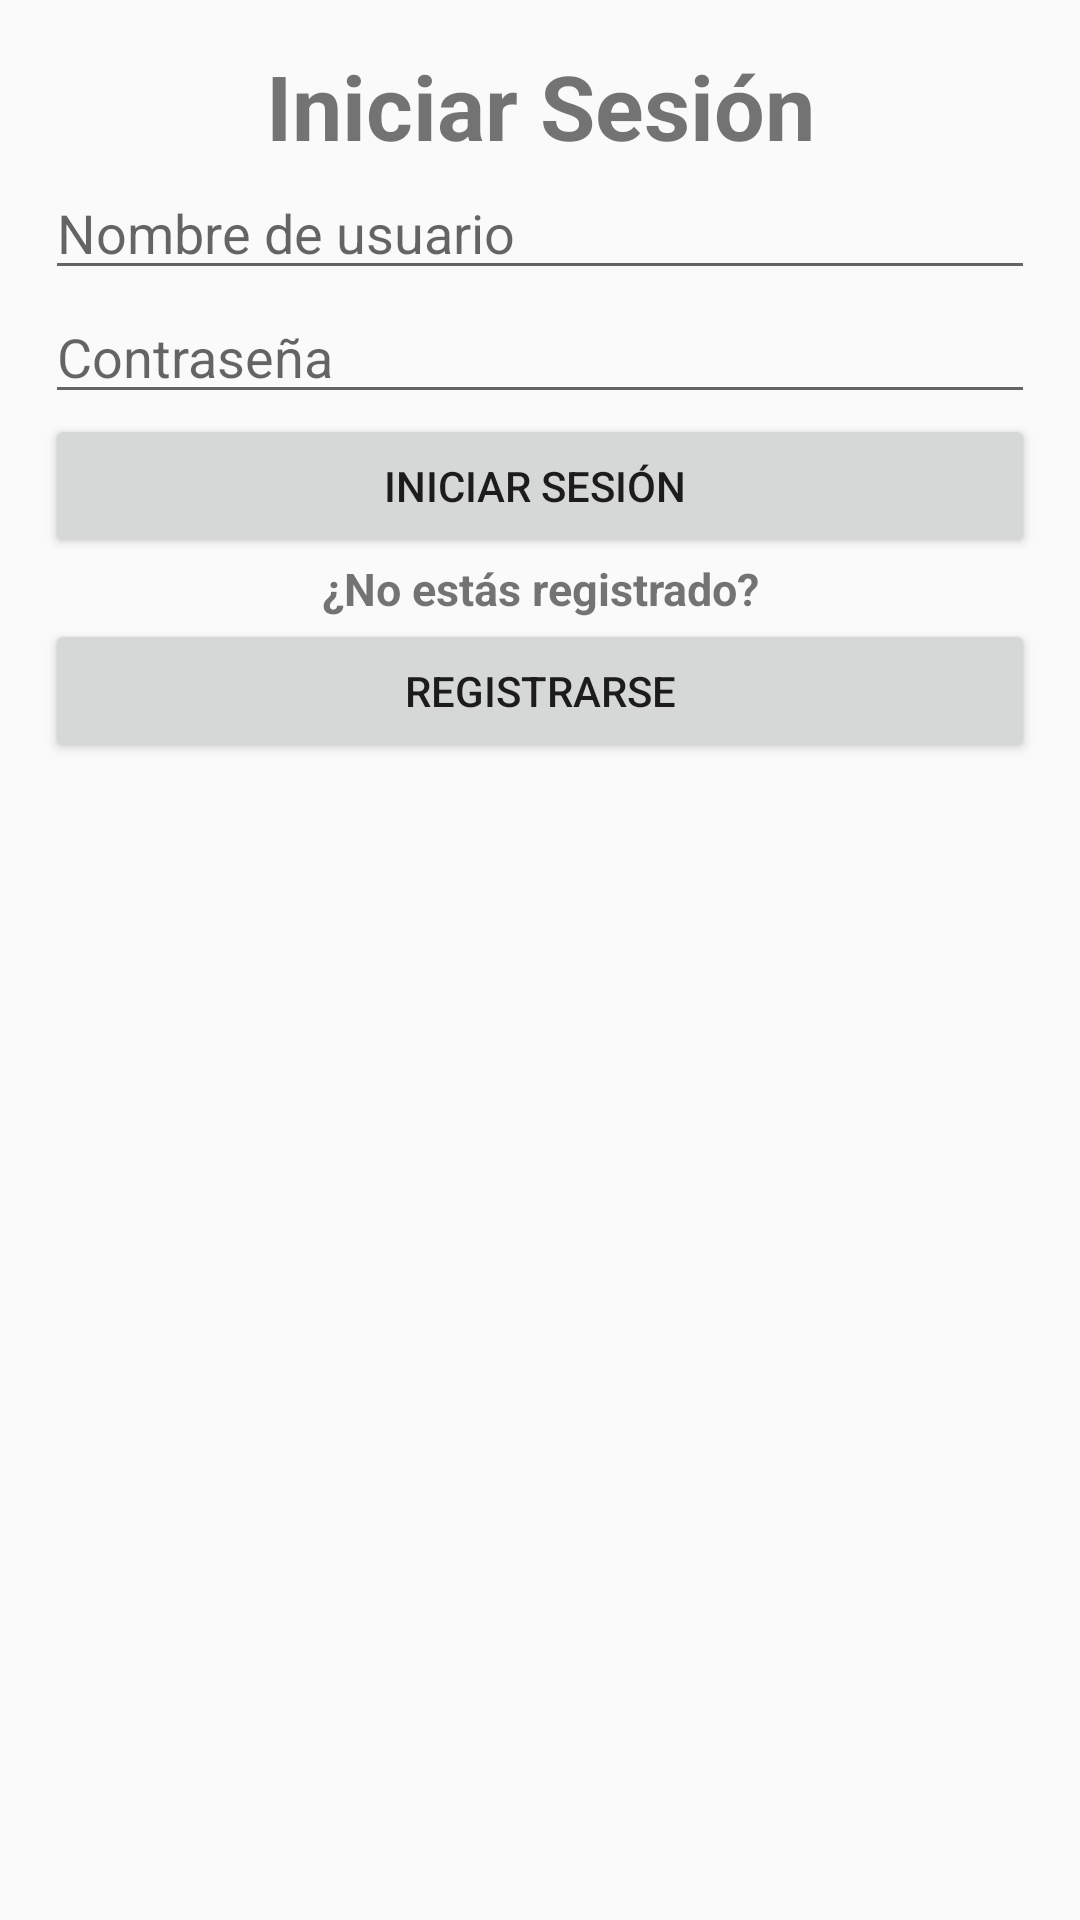

Layout XML and referenced resources for this Android screen:
<!-- AndroidManifest.xml: application theme Theme.AppCompat.DayNight.NoActionBar -->
<!-- res/layout/activity_login.xml -->
<?xml version="1.0" encoding="utf-8"?>
<androidx.constraintlayout.widget.ConstraintLayout xmlns:android="http://schemas.android.com/apk/res/android"
    xmlns:app="http://schemas.android.com/apk/res-auto"
    xmlns:tools="http://schemas.android.com/tools"
    android:layout_width="match_parent"
    android:layout_height="match_parent"
    tools:context=".Login">

    <ScrollView
        android:layout_width="match_parent"
        android:layout_height="match_parent">

        <LinearLayout
            android:layout_width="match_parent"
            android:layout_height="wrap_content"
            android:orientation="vertical"
            android:paddingLeft="15dp"
            android:paddingTop="15dp"
            android:paddingRight="15dp"
            android:paddingBottom="15dp">

            <TextView
                android:id="@+id/is_tv_iniciarsesion"
                android:layout_width="match_parent"
                android:layout_height="wrap_content"
                android:text="Iniciar Sesión"
                android:textAlignment="center"
                android:textSize="30dp"
                android:textStyle="bold" />

            <EditText
                android:id="@+id/is_t_usuario"
                android:layout_width="match_parent"
                android:layout_height="wrap_content"
                android:ems="10"
                android:hint="Nombre de usuario"
                android:inputType="textPersonName" />

            <EditText
                android:id="@+id/is_t_contrasenia"
                android:layout_width="match_parent"
                android:layout_height="wrap_content"
                android:ems="10"
                android:hint="Contraseña"
                android:inputType="textWebPassword" />

            <Button
                android:id="@+id/is_b_iniciarsesion"
                android:layout_width="match_parent"
                android:layout_height="wrap_content"
                android:paddingTop="10dp"
                android:paddingBottom="10dp"
                android:text="Iniciar Sesión " />

            <TextView
                android:id="@+id/is_tv_registro"
                android:layout_width="match_parent"
                android:layout_height="wrap_content"
                android:text="¿No estás registrado?"
                android:textAlignment="center"
                android:textSize="15dp"
                android:textStyle="bold" />

            <Button
                android:id="@+id/is_b_registrarse"
                android:layout_width="match_parent"
                android:layout_height="wrap_content"
                android:paddingTop="10dp"
                android:paddingBottom="10dp"
                android:text="Registrarse" />


        </LinearLayout>
    </ScrollView>

</androidx.constraintlayout.widget.ConstraintLayout>
<!-- resources referenced by this layout -->
<resources>

</resources>
